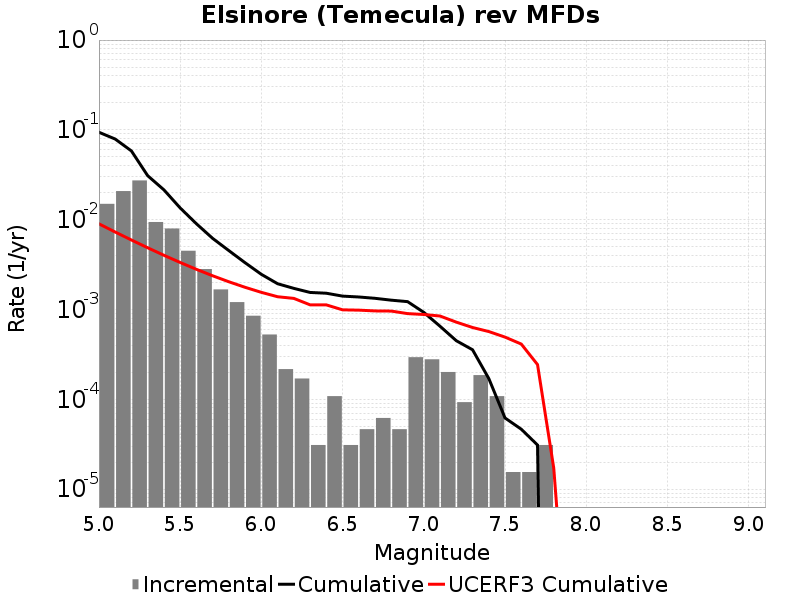

The file beside this chart, header and first rows:
Magnitude, Incremental Rate, Cumulative Rate, UCERF3 Cumulative Rate
5.05, 0.015, 0.09404, 0.008987
5.15, 0.0208, 0.07904, 0.007288
5.25, 0.02734, 0.05823, 0.005938
5.35, 0.009412, 0.0309, 0.004866
5.45, 0.007972, 0.02149, 0.004014
5.55, 0.004505, 0.01351, 0.003338
5.65, 0.002817, 0.009009, 0.0028
5.75, 0.001672, 0.006192, 0.002374
5.85, 0.001207, 0.00452, 0.002034
5.95, 8.513835E-4, 0.003313, 0.001765
6.05, 5.2630977E-4, 0.002461, 0.001551
6.15, 2.167158E-4, 0.001935, 0.001387
6.25, 1.702767E-4, 0.001718, 0.001329
6.35, 3.09594E-5, 0.001548, 0.001126
6.45, 1.083579E-4, 0.001517, 0.001125
6.55, 3.09594E-5, 0.001409, 9.908669E-4
6.65, 4.64391E-5, 0.001378, 9.83132E-4
6.75, 6.19188E-5, 0.001331, 9.6371514E-4
6.85, 4.64391E-5, 0.001269, 9.598005E-4
6.95, 2.941143E-4, 0.001223, 8.996513E-4
7.05, 2.786346E-4, 9.28782E-4, 8.7951333E-4
7.15, 2.012361E-4, 6.501474E-4, 8.45362E-4
7.25, 9.28782E-5, 4.489113E-4, 7.228232E-4
7.35, 1.857564E-4, 3.560331E-4, 6.301561E-4
7.45, 1.083579E-4, 1.702767E-4, 5.6804763E-4
7.55, 1.54797E-5, 6.19188E-5, 4.9241615E-4
7.65, 1.54797E-5, 4.64391E-5, 4.1212162E-4
7.75, 3.09594E-5, 3.09594E-5, 2.4352365E-4
7.85, 0.0, 0.0, 1.7038972E-5
7.95, 0.0, 0.0, 7.275435E-8
8.05, 0.0, 0.0, 0.0
8.15, 0.0, 0.0, 0.0
8.25, 0.0, 0.0, 0.0
8.35, 0.0, 0.0, 0.0
8.45, 0.0, 0.0, 0.0
8.55, 0.0, 0.0, 0.0
8.65, 0.0, 0.0, 0.0
8.75, 0.0, 0.0, 0.0
8.85, 0.0, 0.0, 0.0
8.95, 0.0, 0.0, 0.0
9.05, 0.0, 0.0, 0.0
